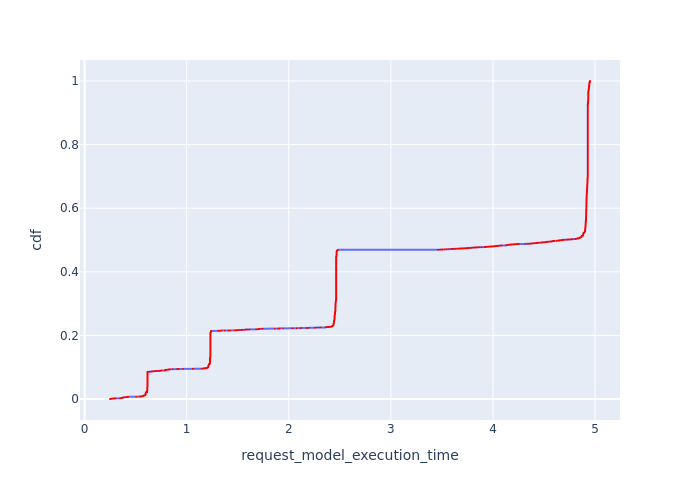

The file beside this chart, header and first rows:
, Request Id, request_model_execution_time, cdf
0, 7, 0.249, 0.0001837
1, 10, 0.251, 0.0003674
2, 21, 0.2603, 0.0005512
3, 26, 0.2626, 0.0007349
4, 29, 0.2644, 0.0009186
5, 39, 0.2719, 0.001102
6, 42, 0.2735, 0.001286
7, 44, 0.2735, 0.00147
8, 63, 0.2819, 0.001653
10, 76, 0.2875, 0.001837
11, 81, 0.2961, 0.002021
13, 87, 0.3058, 0.002205
22, 100, 0.3443, 0.002388
24, 107, 0.3529, 0.002572
25, 111, 0.3588, 0.002756
26, 117, 0.3588, 0.00294
27, 119, 0.3588, 0.003123
52, 193, 0.3664, 0.003307
53, 194, 0.3664, 0.003491
54, 195, 0.3664, 0.003674
50, 185, 0.3668, 0.003858
48, 177, 0.3688, 0.004042
30, 126, 0.3703, 0.004226
34, 130, 0.3749, 0.004409
31, 128, 0.3749, 0.004593
39, 146, 0.3773, 0.004777
46, 166, 0.3776, 0.00496
45, 159, 0.3805, 0.005144
67, 210, 0.3821, 0.005328
69, 215, 0.3945, 0.005512
71, 224, 0.4091, 0.005695
74, 229, 0.4108, 0.005879
76, 233, 0.4126, 0.006063
115, 302, 0.4164, 0.006247
79, 241, 0.4178, 0.00643
116, 308, 0.419, 0.006614
91, 253, 0.425, 0.006798
92, 254, 0.425, 0.006981
97, 264, 0.4271, 0.007165
132, 344, 0.5074, 0.007349
137, 362, 0.5376, 0.007533
9, 3, 0.5402, 0.007716
4515, 4932, 0.5489, 0.0079
4522, 4945, 0.5489, 0.008084
4517, 4936, 0.5489, 0.008267
4524, 4948, 0.5489, 0.008451
138, 365, 0.5495, 0.008635
140, 371, 0.55, 0.008819
12, 17, 0.5649, 0.009002
4608, 5014, 0.5674, 0.009186
4632, 5036, 0.5674, 0.00937
4637, 5038, 0.5674, 0.009554
141, 381, 0.5688, 0.009737
14, 20, 0.5718, 0.009921
4490, 4884, 0.5785, 0.0101
4494, 4888, 0.5785, 0.01029
655, 943, 0.5808, 0.01047
15, 25, 0.5809, 0.01066
4368, 4793, 0.5816, 0.01084
4661, 5049, 0.5826, 0.01102
... 5,383 more rows
